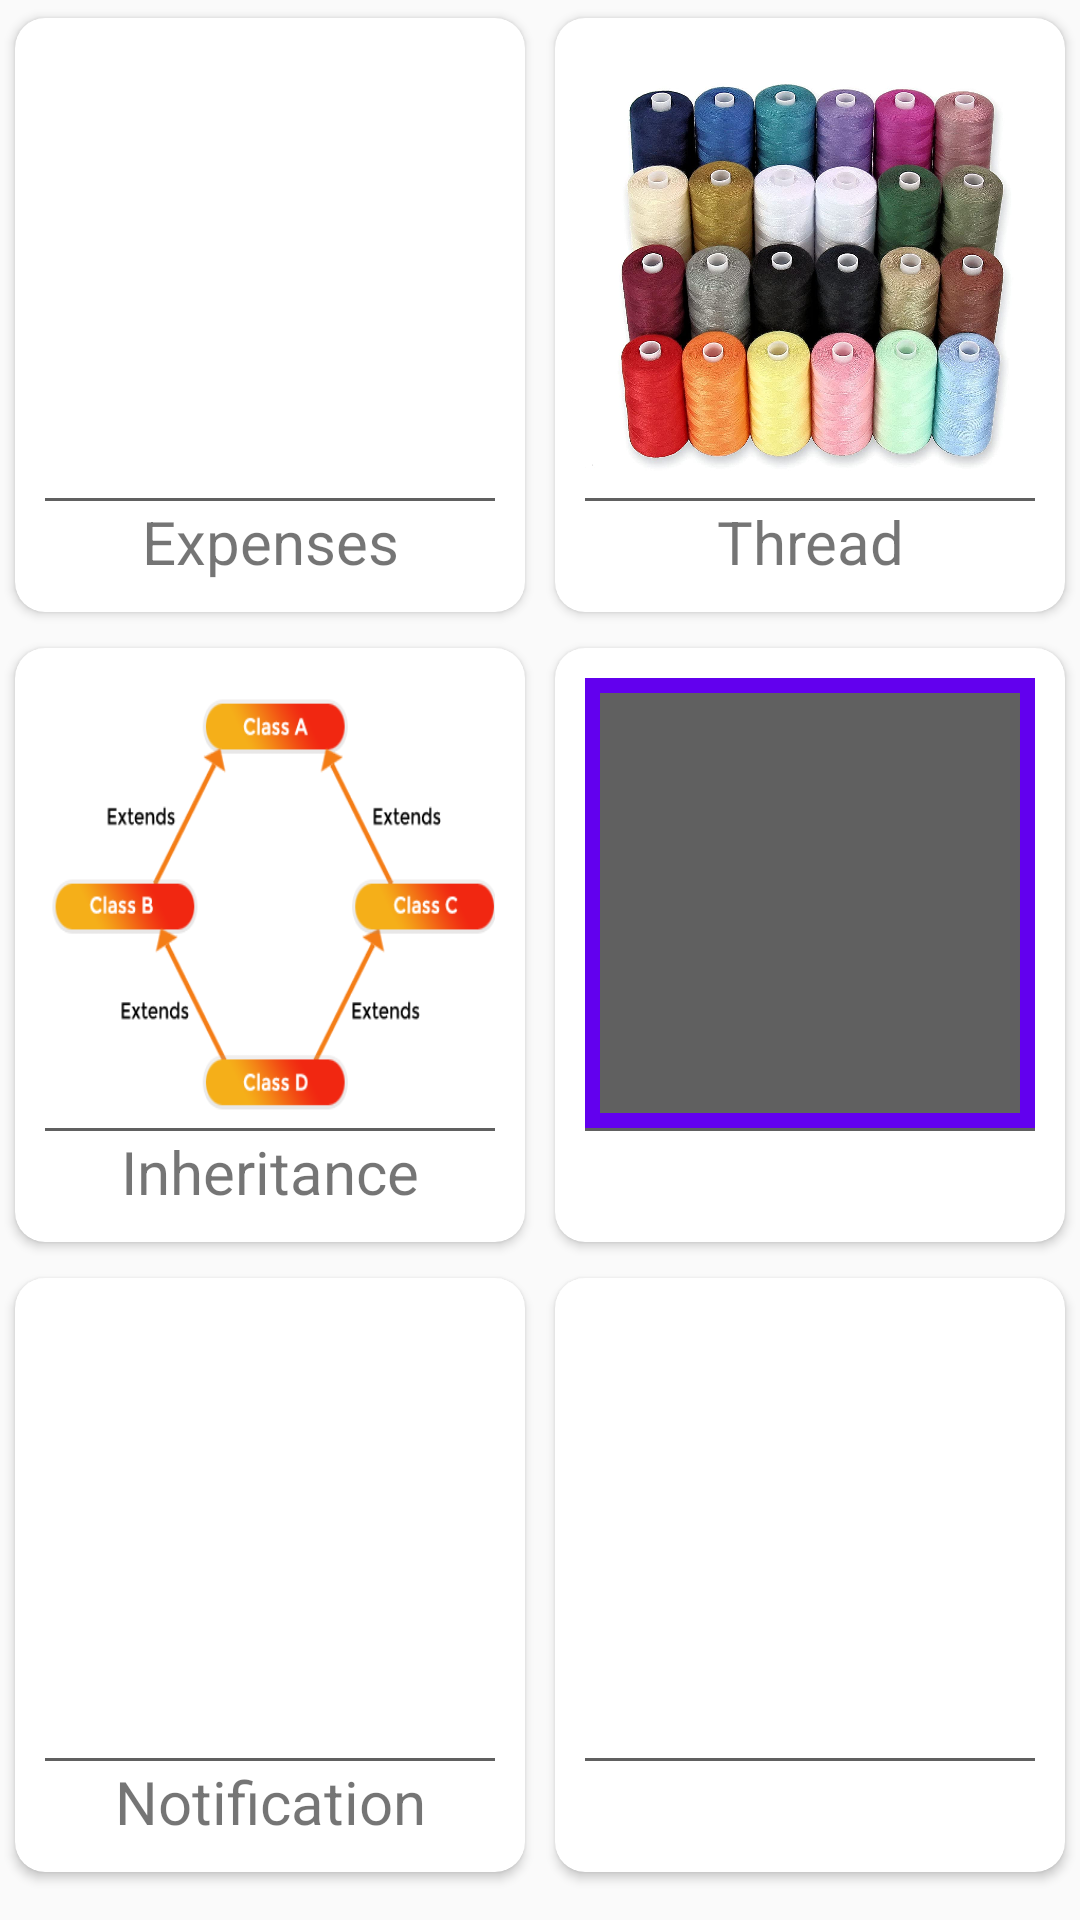

Layout XML and referenced resources for this Android screen:
<!-- AndroidManifest.xml: application theme Theme.Fresher -->
<!-- res/layout/fragment_dashboard.xml -->
<?xml version="1.0" encoding="utf-8"?>
<ScrollView xmlns:android="http://schemas.android.com/apk/res/android"
    xmlns:tools="http://schemas.android.com/tools"
    android:layout_width="match_parent"
    android:layout_height="match_parent"
    tools:context=".fragments.DashboardFragment">

    <LinearLayout
        android:layout_width="match_parent"
        android:layout_height="wrap_content"
        android:orientation="vertical">

        <LinearLayout
            android:layout_width="match_parent"
            android:layout_height="wrap_content"
            android:gravity="center"
            android:orientation="horizontal">

            <androidx.cardview.widget.CardView
                android:id="@+id/cvExpenses"
                style="@style/DashboardCardViewStyle">

                <LinearLayout
                    android:layout_width="wrap_content"
                    android:layout_height="wrap_content"
                    android:orientation="vertical"
                    android:padding="10dp">

                    <androidx.appcompat.widget.AppCompatImageView
                        android:layout_width="150dp"
                        android:layout_height="150dp"
                        android:background="@drawable/expense" />

                    <View
                        android:layout_width="match_parent"
                        android:layout_height="1dp"
                        android:background="@color/grey" />

                    <androidx.appcompat.widget.AppCompatTextView
                        android:layout_width="match_parent"
                        android:layout_height="match_parent"
                        android:gravity="center"
                        android:text="@string/expenses"
                        android:textSize="20sp" />

                </LinearLayout>

            </androidx.cardview.widget.CardView>

            <androidx.cardview.widget.CardView
                android:id="@+id/cvThread"
                style="@style/DashboardCardViewStyle">

                <LinearLayout
                    android:layout_width="wrap_content"
                    android:layout_height="wrap_content"
                    android:orientation="vertical"
                    android:padding="10dp">

                    <androidx.appcompat.widget.AppCompatImageView
                        android:layout_width="150dp"
                        android:layout_height="150dp"
                        android:background="@drawable/thread_img" />

                    <View
                        android:layout_width="match_parent"
                        android:layout_height="1dp"
                        android:background="@color/grey" />

                    <androidx.appcompat.widget.AppCompatTextView
                        android:layout_width="match_parent"
                        android:layout_height="match_parent"
                        android:gravity="center"
                        android:text="@string/thread"
                        android:textSize="20sp" />

                    <ProgressBar
                        android:id="@+id/pbThread"
                        style="?android:attr/progressBarStyleHorizontal"
                        android:layout_width="match_parent"
                        android:layout_height="wrap_content"
                        android:layout_gravity="center"
                        android:indeterminate="false"
                        android:max="5"
                        android:visibility="gone" />

                </LinearLayout>

            </androidx.cardview.widget.CardView>

        </LinearLayout>

        <LinearLayout
            android:layout_width="match_parent"
            android:layout_height="wrap_content"
            android:gravity="center"
            android:orientation="horizontal">

            <androidx.cardview.widget.CardView
                android:id="@+id/cvInterface"
                style="@style/DashboardCardViewStyle">

                <LinearLayout
                    android:layout_width="wrap_content"
                    android:layout_height="wrap_content"
                    android:orientation="vertical"
                    android:padding="10dp">

                    <androidx.appcompat.widget.AppCompatImageView
                        android:layout_width="150dp"
                        android:layout_height="150dp"
                        android:background="@drawable/inheritance_img" />

                    <View
                        android:layout_width="match_parent"
                        android:layout_height="1dp"
                        android:background="@color/grey" />

                    <androidx.appcompat.widget.AppCompatTextView
                        android:layout_width="match_parent"
                        android:layout_height="match_parent"
                        android:gravity="center"
                        android:text="@string/inheritance"
                        android:textSize="20sp" />

                    <androidx.appcompat.widget.AppCompatTextView
                        android:id="@+id/tvDisplayValue"
                        android:layout_width="match_parent"
                        android:layout_height="wrap_content"
                        android:visibility="gone" />

                </LinearLayout>

            </androidx.cardview.widget.CardView>

            <androidx.cardview.widget.CardView style="@style/DashboardCardViewStyle">

                <LinearLayout
                    android:layout_width="wrap_content"
                    android:layout_height="wrap_content"
                    android:orientation="vertical"
                    android:padding="10dp">

                    <androidx.appcompat.widget.AppCompatImageView
                        android:layout_width="150dp"
                        android:layout_height="150dp"
                        android:background="@drawable/sample_icon" />

                    <View
                        android:layout_width="match_parent"
                        android:layout_height="1dp"
                        android:background="@color/grey" />

                    <androidx.appcompat.widget.AppCompatTextView
                        android:layout_width="match_parent"
                        android:layout_height="match_parent"
                        android:gravity="center"
                        android:text=""
                        android:textSize="20sp" />

                </LinearLayout>

            </androidx.cardview.widget.CardView>

        </LinearLayout>

        <LinearLayout
            android:layout_width="match_parent"
            android:layout_height="wrap_content"
            android:gravity="center"
            android:orientation="horizontal">

            <androidx.cardview.widget.CardView
                android:id="@+id/cvNotification"
                style="@style/DashboardCardViewStyle">

                <LinearLayout
                    android:layout_width="wrap_content"
                    android:layout_height="wrap_content"
                    android:orientation="vertical"
                    android:padding="10dp">

                    <androidx.appcompat.widget.AppCompatImageView
                        android:layout_width="150dp"
                        android:layout_height="150dp"
                        android:background="@drawable/notification_img" />

                    <View
                        android:layout_width="match_parent"
                        android:layout_height="1dp"
                        android:background="@color/grey" />

                    <androidx.appcompat.widget.AppCompatTextView
                        android:layout_width="match_parent"
                        android:layout_height="match_parent"
                        android:gravity="center"
                        android:text="@string/notification"
                        android:textSize="20sp" />

                </LinearLayout>

            </androidx.cardview.widget.CardView>

            <androidx.cardview.widget.CardView style="@style/DashboardCardViewStyle">

                <LinearLayout
                    android:layout_width="wrap_content"
                    android:layout_height="wrap_content"
                    android:orientation="vertical"
                    android:padding="10dp">

                    <androidx.appcompat.widget.AppCompatImageView
                        android:layout_width="150dp"
                        android:layout_height="150dp" />

                    <View
                        android:layout_width="match_parent"
                        android:layout_height="1dp"
                        android:background="@color/grey" />

                    <androidx.appcompat.widget.AppCompatTextView
                        android:layout_width="match_parent"
                        android:layout_height="match_parent"
                        android:gravity="center"
                        android:text=""
                        android:textSize="20sp" />

                </LinearLayout>

            </androidx.cardview.widget.CardView>

        </LinearLayout>

    </LinearLayout>

</ScrollView>
<!-- resources referenced by this layout -->
<resources>
  <color name="grey">#606060</color>
  <!-- drawable inheritance_img: png bitmap (drawable, 24300 bytes) -->
  <!-- drawable sample_icon (drawable) -->
  <?xml version="1.0" encoding="utf-8"?>
  <shape xmlns:android="http://schemas.android.com/apk/res/android"
      android:shape="rectangle">
  
      <solid android:color="@color/grey" />
  
      <stroke
          android:width="5dp"
          android:color="@color/purple_500" />
  
  </shape>
  <!-- drawable thread_img: jpg bitmap (drawable, 263823 bytes) -->
  <string name="expenses">Expenses</string>
  <string name="inheritance">Inheritance</string>
  <string name="notification">Notification</string>
  <string name="thread">Thread</string>
  <style name="DashboardCardViewStyle">
          <item name="android:layout_width">wrap_content</item>
          <item name="android:layout_height">wrap_content</item>
          <item name="android:elevation">6dp</item>
          <item name="cardCornerRadius">10dp</item>
          <item name="cardUseCompatPadding">true</item>
      </style>
  <style name="Theme.Fresher" parent="Theme.AppCompat.Light.NoActionBar">
          
          <item name="colorPrimary">@color/purple_500</item>
          <item name="colorPrimaryVariant">@color/purple_700</item>
          <item name="colorOnPrimary">@color/white</item>
          
          <item name="colorSecondary">@color/teal_200</item>
          <item name="colorSecondaryVariant">@color/teal_700</item>
          <item name="colorOnSecondary">@color/black</item>
          
          <item name="android:statusBarColor" tools:targetApi="l">?attr/colorPrimaryVariant</item>
          
      </style>
  <color name="purple_500">#FF6200EE</color>
  <color name="purple_700">#FF3700B3</color>
  <color name="white">#FFFFFFFF</color>
  <color name="teal_200">#FF03DAC5</color>
  <color name="teal_700">#FF018786</color>
  <color name="black">#FF000000</color>
</resources>
